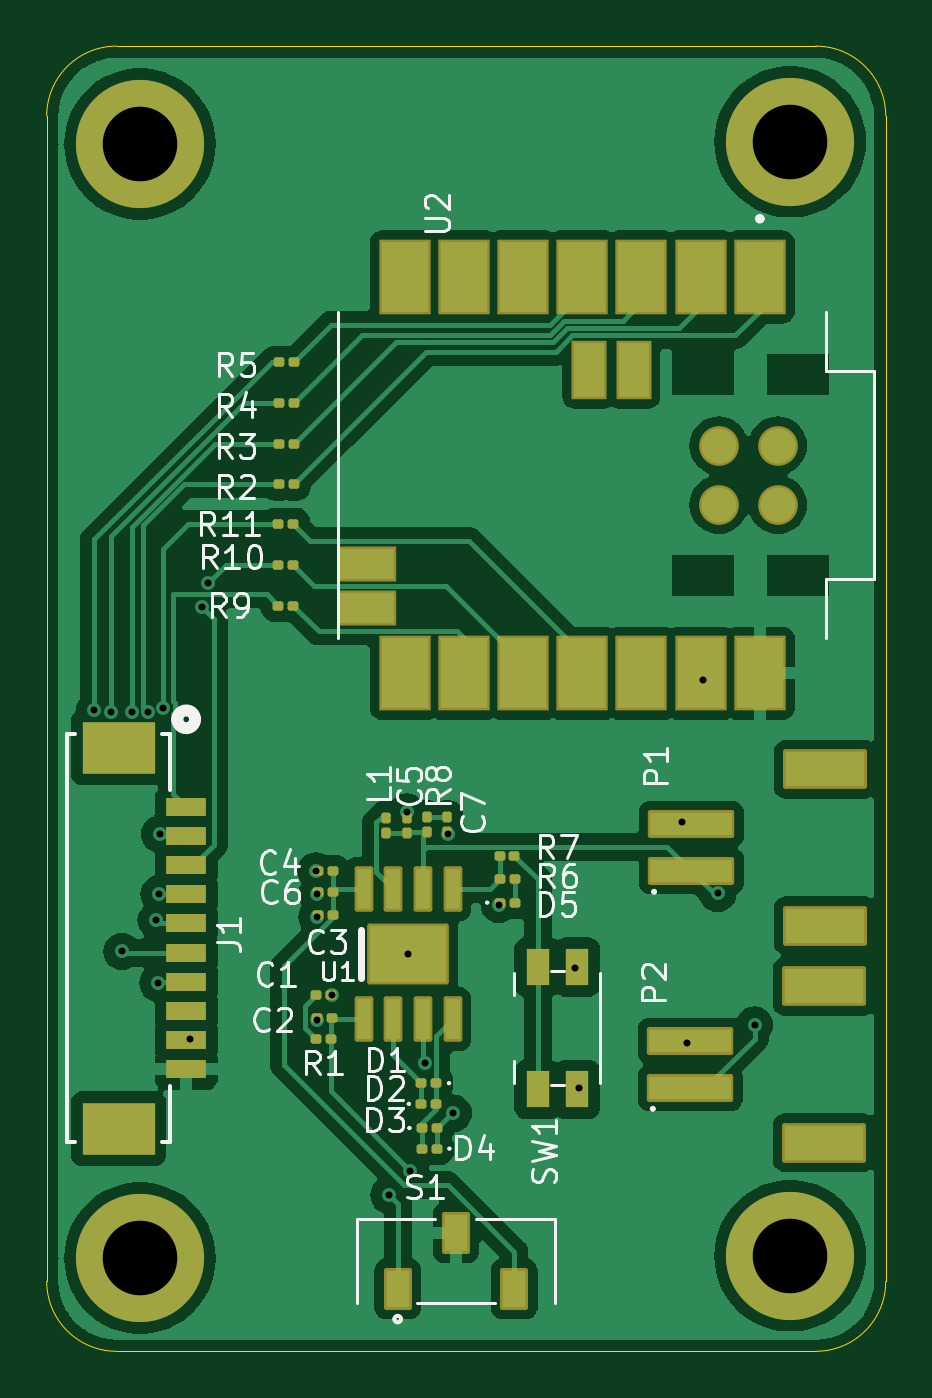
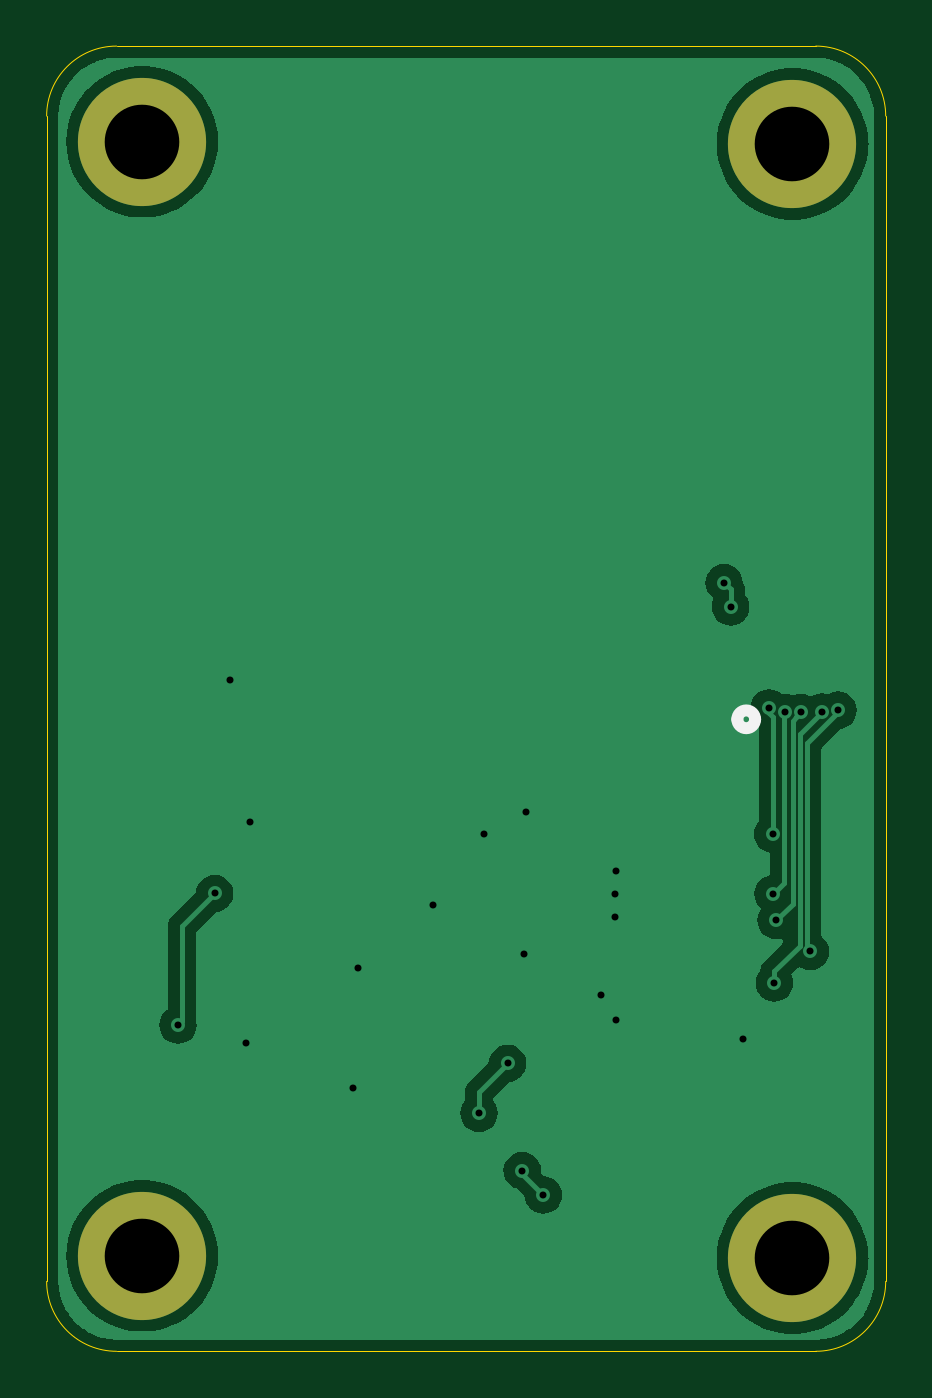
Circuit board: 11 layer files. Board 36.0 x 56.0 mm.
- bottom_copper: STHDAQ_B1-B_Cu.gbr (31069 bytes)
- bottom_mask: STHDAQ_B1-B_Mask.gbr (807 bytes)
- paste: STHDAQ_B1-B_Paste.gbr (452 bytes)
- bottom_silk: STHDAQ_B1-B_Silkscreen.gbr (643 bytes)
- outline: STHDAQ_B1-Edge_Cuts.gbr (992 bytes)
- top_copper: STHDAQ_B1-F_Cu.gbr (85046 bytes)
- top_mask: STHDAQ_B1-F_Mask.gbr (6088 bytes)
- paste: STHDAQ_B1-F_Paste.gbr (5591 bytes)
- top_silk: STHDAQ_B1-F_Silkscreen.gbr (38194 bytes)
- drill: STHDAQ_B1-NPTH-drl.gbr (461 bytes)
- drill: STHDAQ_B1-PTH-drl.gbr (1556 bytes)

=== bottom_copper: STHDAQ_B1-B_Cu.gbr (31069 bytes, source omitted) ===
=== bottom_mask: STHDAQ_B1-B_Mask.gbr ===
%TF.GenerationSoftware,KiCad,Pcbnew,8.0.7*%
%TF.CreationDate,2025-01-15T11:33:58+05:30*%
%TF.ProjectId,STHDAQ_B1,53544844-4151-45f4-9231-2e6b69636164,rev?*%
%TF.SameCoordinates,Original*%
%TF.FileFunction,Soldermask,Bot*%
%TF.FilePolarity,Negative*%
%FSLAX46Y46*%
G04 Gerber Fmt 4.6, Leading zero omitted, Abs format (unit mm)*
G04 Created by KiCad (PCBNEW 8.0.7) date 2025-01-15 11:33:58*
%MOMM*%
%LPD*%
G01*
G04 APERTURE LIST*
%ADD10C,3.600000*%
%ADD11C,5.500000*%
G04 APERTURE END LIST*
D10*
%TO.C,H1*%
X168930000Y-54605000D03*
D11*
X168930000Y-54605000D03*
%TD*%
D10*
%TO.C,H2*%
X141030000Y-54705000D03*
D11*
X141030000Y-54705000D03*
%TD*%
D10*
%TO.C,H4*%
X168930000Y-102405000D03*
D11*
X168930000Y-102405000D03*
%TD*%
D10*
%TO.C,H3*%
X141030000Y-102505000D03*
D11*
X141030000Y-102505000D03*
%TD*%
M02*

=== paste: STHDAQ_B1-B_Paste.gbr ===
%TF.GenerationSoftware,KiCad,Pcbnew,8.0.7*%
%TF.CreationDate,2025-01-15T11:33:58+05:30*%
%TF.ProjectId,STHDAQ_B1,53544844-4151-45f4-9231-2e6b69636164,rev?*%
%TF.SameCoordinates,Original*%
%TF.FileFunction,Paste,Bot*%
%TF.FilePolarity,Positive*%
%FSLAX46Y46*%
G04 Gerber Fmt 4.6, Leading zero omitted, Abs format (unit mm)*
G04 Created by KiCad (PCBNEW 8.0.7) date 2025-01-15 11:33:58*
%MOMM*%
%LPD*%
G01*
G04 APERTURE LIST*
G04 APERTURE END LIST*
M02*

=== bottom_silk: STHDAQ_B1-B_Silkscreen.gbr ===
%TF.GenerationSoftware,KiCad,Pcbnew,8.0.7*%
%TF.CreationDate,2025-01-15T11:33:58+05:30*%
%TF.ProjectId,STHDAQ_B1,53544844-4151-45f4-9231-2e6b69636164,rev?*%
%TF.SameCoordinates,Original*%
%TF.FileFunction,Legend,Bot*%
%TF.FilePolarity,Positive*%
%FSLAX46Y46*%
G04 Gerber Fmt 4.6, Leading zero omitted, Abs format (unit mm)*
G04 Created by KiCad (PCBNEW 8.0.7) date 2025-01-15 11:33:58*
%MOMM*%
%LPD*%
G01*
G04 APERTURE LIST*
%ADD10C,0.508000*%
G04 APERTURE END LIST*
D10*
%TO.C,J1*%
X143395500Y-79389700D02*
G75*
G02*
X142633500Y-79389700I-381000J0D01*
G01*
X142633500Y-79389700D02*
G75*
G02*
X143395500Y-79389700I381000J0D01*
G01*
%TD*%
M02*

=== outline: STHDAQ_B1-Edge_Cuts.gbr ===
%TF.GenerationSoftware,KiCad,Pcbnew,8.0.7*%
%TF.CreationDate,2025-01-15T11:33:58+05:30*%
%TF.ProjectId,STHDAQ_B1,53544844-4151-45f4-9231-2e6b69636164,rev?*%
%TF.SameCoordinates,Original*%
%TF.FileFunction,Profile,NP*%
%FSLAX46Y46*%
G04 Gerber Fmt 4.6, Leading zero omitted, Abs format (unit mm)*
G04 Created by KiCad (PCBNEW 8.0.7) date 2025-01-15 11:33:58*
%MOMM*%
%LPD*%
G01*
G04 APERTURE LIST*
%TA.AperFunction,Profile*%
%ADD10C,0.050000*%
%TD*%
G04 APERTURE END LIST*
D10*
X170030000Y-50505000D02*
G75*
G02*
X173030000Y-53505000I0J-3000000D01*
G01*
X170030000Y-106505000D02*
X140030000Y-106505000D01*
X140030000Y-106505000D02*
G75*
G02*
X137030000Y-103505000I0J3000000D01*
G01*
X173030000Y-53505000D02*
X173030000Y-103505000D01*
X173030000Y-103505000D02*
G75*
G02*
X170030000Y-106505000I-3000000J0D01*
G01*
X137030000Y-103505000D02*
X137030000Y-53505000D01*
X140030000Y-50505000D02*
X170030000Y-50505000D01*
X137030000Y-53505000D02*
G75*
G02*
X140030000Y-50505000I3000000J0D01*
G01*
M02*

=== top_copper: STHDAQ_B1-F_Cu.gbr (85046 bytes, source omitted) ===
=== top_mask: STHDAQ_B1-F_Mask.gbr ===
%TF.GenerationSoftware,KiCad,Pcbnew,8.0.7*%
%TF.CreationDate,2025-01-15T11:33:58+05:30*%
%TF.ProjectId,STHDAQ_B1,53544844-4151-45f4-9231-2e6b69636164,rev?*%
%TF.SameCoordinates,Original*%
%TF.FileFunction,Soldermask,Top*%
%TF.FilePolarity,Negative*%
%FSLAX46Y46*%
G04 Gerber Fmt 4.6, Leading zero omitted, Abs format (unit mm)*
G04 Created by KiCad (PCBNEW 8.0.7) date 2025-01-15 11:33:58*
%MOMM*%
%LPD*%
G01*
G04 APERTURE LIST*
G04 Aperture macros list*
%AMRoundRect*
0 Rectangle with rounded corners*
0 $1 Rounding radius*
0 $2 $3 $4 $5 $6 $7 $8 $9 X,Y pos of 4 corners*
0 Add a 4 corners polygon primitive as box body*
4,1,4,$2,$3,$4,$5,$6,$7,$8,$9,$2,$3,0*
0 Add four circle primitives for the rounded corners*
1,1,$1+$1,$2,$3*
1,1,$1+$1,$4,$5*
1,1,$1+$1,$6,$7*
1,1,$1+$1,$8,$9*
0 Add four rect primitives between the rounded corners*
20,1,$1+$1,$2,$3,$4,$5,0*
20,1,$1+$1,$4,$5,$6,$7,0*
20,1,$1+$1,$6,$7,$8,$9,0*
20,1,$1+$1,$8,$9,$2,$3,0*%
G04 Aperture macros list end*
%ADD10RoundRect,0.100000X-0.130000X-0.100000X0.130000X-0.100000X0.130000X0.100000X-0.130000X0.100000X0*%
%ADD11RoundRect,0.100000X0.130000X0.100000X-0.130000X0.100000X-0.130000X-0.100000X0.130000X-0.100000X0*%
%ADD12RoundRect,0.033060X-1.068940X1.568940X-1.068940X-1.568940X1.068940X-1.568940X1.068940X1.568940X0*%
%ADD13RoundRect,0.030080X-0.721920X1.221920X-0.721920X-1.221920X0.721920X-1.221920X0.721920X1.221920X0*%
%ADD14RoundRect,0.030080X-1.221920X0.721920X-1.221920X-0.721920X1.221920X-0.721920X1.221920X0.721920X0*%
%ADD15C,1.704000*%
%ADD16C,3.600000*%
%ADD17C,5.500000*%
%ADD18RoundRect,0.100000X-0.100000X0.130000X-0.100000X-0.130000X0.100000X-0.130000X0.100000X0.130000X0*%
%ADD19R,1.701800X0.812800*%
%ADD20R,3.098800X2.209800*%
%ADD21RoundRect,0.102000X-0.300000X-0.875000X0.300000X-0.875000X0.300000X0.875000X-0.300000X0.875000X0*%
%ADD22RoundRect,0.102000X-1.650000X-1.205000X1.650000X-1.205000X1.650000X1.205000X-1.650000X1.205000X0*%
%ADD23R,1.000000X1.550000*%
%ADD24RoundRect,0.102000X-1.750000X0.500000X-1.750000X-0.500000X1.750000X-0.500000X1.750000X0.500000X0*%
%ADD25RoundRect,0.102000X-1.700000X0.750000X-1.700000X-0.750000X1.700000X-0.750000X1.700000X0.750000X0*%
%ADD26RoundRect,0.100000X0.100000X-0.130000X0.100000X0.130000X-0.100000X0.130000X-0.100000X-0.130000X0*%
%ADD27RoundRect,0.102000X-0.500000X-0.800000X0.500000X-0.800000X0.500000X0.800000X-0.500000X0.800000X0*%
G04 APERTURE END LIST*
D10*
%TO.C,C1*%
X148570000Y-91220000D03*
X149210000Y-91220000D03*
%TD*%
D11*
%TO.C,C4*%
X149300000Y-85910000D03*
X148660000Y-85910000D03*
%TD*%
D10*
%TO.C,R4*%
X146985000Y-65810000D03*
X147625000Y-65810000D03*
%TD*%
D12*
%TO.C,U2*%
X167627500Y-60412500D03*
X165087500Y-60412500D03*
X162547500Y-60412500D03*
X160007500Y-60412500D03*
X162547500Y-77412500D03*
X157467500Y-60412500D03*
X154927500Y-60412500D03*
X152387500Y-60412500D03*
X152387500Y-77412500D03*
X154927500Y-77412500D03*
X157467500Y-77412500D03*
X160007500Y-77412500D03*
D13*
X162207500Y-64412500D03*
X160307500Y-64412500D03*
D12*
X165087500Y-77412500D03*
D14*
X150757500Y-72712500D03*
X150757500Y-74612500D03*
D15*
X165857500Y-70182500D03*
X165857500Y-67642500D03*
X168397500Y-70182500D03*
X168397500Y-67642500D03*
D12*
X167627500Y-77412500D03*
%TD*%
D11*
%TO.C,C6*%
X149320000Y-86820000D03*
X148680000Y-86820000D03*
%TD*%
D16*
%TO.C,H1*%
X168930000Y-54605000D03*
D17*
X168930000Y-54605000D03*
%TD*%
D11*
%TO.C,D1*%
X153750000Y-95000000D03*
X153110000Y-95000000D03*
%TD*%
D10*
%TO.C,R6*%
X156475000Y-86245000D03*
X157115000Y-86245000D03*
%TD*%
D11*
%TO.C,C2*%
X149255000Y-92185000D03*
X148615000Y-92185000D03*
%TD*%
D10*
%TO.C,D3*%
X153772500Y-96925000D03*
X153132500Y-96925000D03*
%TD*%
D18*
%TO.C,C7*%
X154210000Y-83595000D03*
X154210000Y-84235000D03*
%TD*%
D10*
%TO.C,R2*%
X146985000Y-69310000D03*
X147625000Y-69310000D03*
%TD*%
D16*
%TO.C,H2*%
X141030000Y-54705000D03*
D17*
X141030000Y-54705000D03*
%TD*%
D19*
%TO.C,J1*%
X143014500Y-83150000D03*
X143014500Y-84400000D03*
X143014500Y-85650000D03*
X143014500Y-86900000D03*
X143014500Y-88150000D03*
X143014500Y-89400000D03*
X143014500Y-90650000D03*
X143014500Y-91900000D03*
X143014500Y-93150000D03*
X143014500Y-94400000D03*
D20*
X140114501Y-96950000D03*
X140114501Y-80600000D03*
%TD*%
D21*
%TO.C,U1*%
X150635000Y-92265000D03*
X151905000Y-92265000D03*
X153175000Y-92265000D03*
X154445000Y-92265000D03*
X154445000Y-86665000D03*
X153175000Y-86665000D03*
X151905000Y-86665000D03*
X150635000Y-86665000D03*
D22*
X152540000Y-89465000D03*
%TD*%
D11*
%TO.C,R1*%
X149225000Y-93105000D03*
X148585000Y-93105000D03*
%TD*%
D10*
%TO.C,D5*%
X156470000Y-87255000D03*
X157110000Y-87255000D03*
%TD*%
D18*
%TO.C,L1*%
X151580000Y-83615000D03*
X151580000Y-84255000D03*
%TD*%
D11*
%TO.C,D4*%
X153130000Y-97810000D03*
X153770000Y-97810000D03*
%TD*%
D10*
%TO.C,R3*%
X146985000Y-67560000D03*
X147625000Y-67560000D03*
%TD*%
%TO.C,D2*%
X153110000Y-95890000D03*
X153750000Y-95890000D03*
%TD*%
D23*
%TO.C,SW1*%
X158090000Y-95270000D03*
X158090000Y-90020000D03*
X159790000Y-95270000D03*
X159790000Y-90020000D03*
%TD*%
D24*
%TO.C,P2*%
X164635000Y-95200000D03*
X164635000Y-93200000D03*
D25*
X170385000Y-97550000D03*
X170385000Y-90850000D03*
%TD*%
D26*
%TO.C,C5*%
X152470000Y-84255000D03*
X152470000Y-83615000D03*
%TD*%
D11*
%TO.C,R9*%
X147600000Y-74510000D03*
X146960000Y-74510000D03*
%TD*%
D27*
%TO.C,S1*%
X152090000Y-103823691D03*
X154590000Y-101423691D03*
X157090000Y-103823691D03*
%TD*%
D10*
%TO.C,R5*%
X147625000Y-64060000D03*
X146985000Y-64060000D03*
%TD*%
D11*
%TO.C,R10*%
X147600000Y-72760000D03*
X146960000Y-72760000D03*
%TD*%
D26*
%TO.C,R8*%
X153340000Y-84240000D03*
X153340000Y-83600000D03*
%TD*%
D16*
%TO.C,H4*%
X168930000Y-102405000D03*
D17*
X168930000Y-102405000D03*
%TD*%
D24*
%TO.C,P1*%
X164690000Y-85890000D03*
X164690000Y-83890000D03*
D25*
X170440000Y-88240000D03*
X170440000Y-81540000D03*
%TD*%
D16*
%TO.C,H3*%
X141030000Y-102505000D03*
D17*
X141030000Y-102505000D03*
%TD*%
D10*
%TO.C,R7*%
X156460000Y-85255000D03*
X157100000Y-85255000D03*
%TD*%
D11*
%TO.C,R11*%
X147600000Y-71010000D03*
X146960000Y-71010000D03*
%TD*%
%TO.C,C3*%
X149315000Y-87775000D03*
X148675000Y-87775000D03*
%TD*%
M02*

=== paste: STHDAQ_B1-F_Paste.gbr ===
%TF.GenerationSoftware,KiCad,Pcbnew,8.0.7*%
%TF.CreationDate,2025-01-15T11:33:58+05:30*%
%TF.ProjectId,STHDAQ_B1,53544844-4151-45f4-9231-2e6b69636164,rev?*%
%TF.SameCoordinates,Original*%
%TF.FileFunction,Paste,Top*%
%TF.FilePolarity,Positive*%
%FSLAX46Y46*%
G04 Gerber Fmt 4.6, Leading zero omitted, Abs format (unit mm)*
G04 Created by KiCad (PCBNEW 8.0.7) date 2025-01-15 11:33:58*
%MOMM*%
%LPD*%
G01*
G04 APERTURE LIST*
G04 Aperture macros list*
%AMRoundRect*
0 Rectangle with rounded corners*
0 $1 Rounding radius*
0 $2 $3 $4 $5 $6 $7 $8 $9 X,Y pos of 4 corners*
0 Add a 4 corners polygon primitive as box body*
4,1,4,$2,$3,$4,$5,$6,$7,$8,$9,$2,$3,0*
0 Add four circle primitives for the rounded corners*
1,1,$1+$1,$2,$3*
1,1,$1+$1,$4,$5*
1,1,$1+$1,$6,$7*
1,1,$1+$1,$8,$9*
0 Add four rect primitives between the rounded corners*
20,1,$1+$1,$2,$3,$4,$5,0*
20,1,$1+$1,$4,$5,$6,$7,0*
20,1,$1+$1,$6,$7,$8,$9,0*
20,1,$1+$1,$8,$9,$2,$3,0*%
G04 Aperture macros list end*
%ADD10C,0.010000*%
%ADD11RoundRect,0.079500X-0.079500X-0.100500X0.079500X-0.100500X0.079500X0.100500X-0.079500X0.100500X0*%
%ADD12RoundRect,0.079500X0.079500X0.100500X-0.079500X0.100500X-0.079500X-0.100500X0.079500X-0.100500X0*%
%ADD13RoundRect,0.030000X-0.970000X1.470000X-0.970000X-1.470000X0.970000X-1.470000X0.970000X1.470000X0*%
%ADD14RoundRect,0.026000X-0.624000X1.124000X-0.624000X-1.124000X0.624000X-1.124000X0.624000X1.124000X0*%
%ADD15RoundRect,0.026000X-1.124000X0.624000X-1.124000X-0.624000X1.124000X-0.624000X1.124000X0.624000X0*%
%ADD16C,1.500000*%
%ADD17RoundRect,0.079500X-0.100500X0.079500X-0.100500X-0.079500X0.100500X-0.079500X0.100500X0.079500X0*%
%ADD18R,1.701800X0.812800*%
%ADD19R,3.098800X2.209800*%
%ADD20R,0.600000X1.750000*%
%ADD21R,1.000000X1.550000*%
%ADD22R,3.500000X1.000000*%
%ADD23R,3.400000X1.500000*%
%ADD24RoundRect,0.079500X0.100500X-0.079500X0.100500X0.079500X-0.100500X0.079500X-0.100500X-0.079500X0*%
%ADD25R,1.000000X1.600000*%
G04 APERTURE END LIST*
D10*
%TO.C,U1*%
X152840000Y-89765000D02*
X152240000Y-89765000D01*
X152240000Y-89165000D01*
X152840000Y-89165000D01*
X152840000Y-89765000D01*
G36*
X152840000Y-89765000D02*
G01*
X152240000Y-89765000D01*
X152240000Y-89165000D01*
X152840000Y-89165000D01*
X152840000Y-89765000D01*
G37*
%TD*%
D11*
%TO.C,C1*%
X148545000Y-91220000D03*
X149235000Y-91220000D03*
%TD*%
D12*
%TO.C,C4*%
X149325000Y-85910000D03*
X148635000Y-85910000D03*
%TD*%
D11*
%TO.C,R4*%
X146960000Y-65810000D03*
X147650000Y-65810000D03*
%TD*%
D13*
%TO.C,U2*%
X167627500Y-60412500D03*
X165087500Y-60412500D03*
X162547500Y-60412500D03*
X160007500Y-60412500D03*
X162547500Y-77412500D03*
X157467500Y-60412500D03*
X154927500Y-60412500D03*
X152387500Y-60412500D03*
X152387500Y-77412500D03*
X154927500Y-77412500D03*
X157467500Y-77412500D03*
X160007500Y-77412500D03*
D14*
X162207500Y-64412500D03*
X160307500Y-64412500D03*
D13*
X165087500Y-77412500D03*
D15*
X150757500Y-72712500D03*
X150757500Y-74612500D03*
D16*
X165857500Y-70182500D03*
X165857500Y-67642500D03*
X168397500Y-70182500D03*
X168397500Y-67642500D03*
D13*
X167627500Y-77412500D03*
%TD*%
D12*
%TO.C,C6*%
X149345000Y-86820000D03*
X148655000Y-86820000D03*
%TD*%
%TO.C,D1*%
X153775000Y-95000000D03*
X153085000Y-95000000D03*
%TD*%
D11*
%TO.C,R6*%
X156450000Y-86245000D03*
X157140000Y-86245000D03*
%TD*%
D12*
%TO.C,C2*%
X149280000Y-92185000D03*
X148590000Y-92185000D03*
%TD*%
D11*
%TO.C,D3*%
X153797500Y-96925000D03*
X153107500Y-96925000D03*
%TD*%
D17*
%TO.C,C7*%
X154210000Y-83570000D03*
X154210000Y-84260000D03*
%TD*%
D11*
%TO.C,R2*%
X146960000Y-69310000D03*
X147650000Y-69310000D03*
%TD*%
D18*
%TO.C,J1*%
X143014500Y-83150000D03*
X143014500Y-84400000D03*
X143014500Y-85650000D03*
X143014500Y-86900000D03*
X143014500Y-88150000D03*
X143014500Y-89400000D03*
X143014500Y-90650000D03*
X143014500Y-91900000D03*
X143014500Y-93150000D03*
X143014500Y-94400000D03*
D19*
X140114501Y-96950000D03*
X140114501Y-80600000D03*
%TD*%
D20*
%TO.C,U1*%
X150635000Y-92265000D03*
X151905000Y-92265000D03*
X153175000Y-92265000D03*
X154445000Y-92265000D03*
X154445000Y-86665000D03*
X153175000Y-86665000D03*
X151905000Y-86665000D03*
X150635000Y-86665000D03*
%TD*%
D12*
%TO.C,R1*%
X149250000Y-93105000D03*
X148560000Y-93105000D03*
%TD*%
D11*
%TO.C,D5*%
X156445000Y-87255000D03*
X157135000Y-87255000D03*
%TD*%
D17*
%TO.C,L1*%
X151580000Y-83590000D03*
X151580000Y-84280000D03*
%TD*%
D12*
%TO.C,D4*%
X153105000Y-97810000D03*
X153795000Y-97810000D03*
%TD*%
D11*
%TO.C,R3*%
X146960000Y-67560000D03*
X147650000Y-67560000D03*
%TD*%
%TO.C,D2*%
X153085000Y-95890000D03*
X153775000Y-95890000D03*
%TD*%
D21*
%TO.C,SW1*%
X158090000Y-95270000D03*
X158090000Y-90020000D03*
X159790000Y-95270000D03*
X159790000Y-90020000D03*
%TD*%
D22*
%TO.C,P2*%
X164635000Y-95200000D03*
X164635000Y-93200000D03*
D23*
X170385000Y-97550000D03*
X170385000Y-90850000D03*
%TD*%
D24*
%TO.C,C5*%
X152470000Y-84280000D03*
X152470000Y-83590000D03*
%TD*%
D12*
%TO.C,R9*%
X147625000Y-74510000D03*
X146935000Y-74510000D03*
%TD*%
D25*
%TO.C,S1*%
X152090000Y-103823691D03*
X154590000Y-101423691D03*
X157090000Y-103823691D03*
%TD*%
D11*
%TO.C,R5*%
X147650000Y-64060000D03*
X146960000Y-64060000D03*
%TD*%
D12*
%TO.C,R10*%
X147625000Y-72760000D03*
X146935000Y-72760000D03*
%TD*%
D24*
%TO.C,R8*%
X153340000Y-84265000D03*
X153340000Y-83575000D03*
%TD*%
D22*
%TO.C,P1*%
X164690000Y-85890000D03*
X164690000Y-83890000D03*
D23*
X170440000Y-88240000D03*
X170440000Y-81540000D03*
%TD*%
D11*
%TO.C,R7*%
X156435000Y-85255000D03*
X157125000Y-85255000D03*
%TD*%
D12*
%TO.C,R11*%
X147625000Y-71010000D03*
X146935000Y-71010000D03*
%TD*%
%TO.C,C3*%
X149340000Y-87775000D03*
X148650000Y-87775000D03*
%TD*%
M02*

=== top_silk: STHDAQ_B1-F_Silkscreen.gbr (38194 bytes, source omitted) ===
=== drill: STHDAQ_B1-NPTH-drl.gbr ===
%TF.GenerationSoftware,KiCad,Pcbnew,8.0.7*%
%TF.CreationDate,2025-01-15T11:33:53+05:30*%
%TF.ProjectId,STHDAQ_B1,53544844-4151-45f4-9231-2e6b69636164,rev?*%
%TF.SameCoordinates,Original*%
%TF.FileFunction,NonPlated,1,2,NPTH*%
%TF.FilePolarity,Positive*%
%FSLAX46Y46*%
G04 Gerber Fmt 4.6, Leading zero omitted, Abs format (unit mm)*
G04 Created by KiCad (PCBNEW 8.0.7) date 2025-01-15 11:33:53*
%MOMM*%
%LPD*%
G01*
G04 APERTURE LIST*
G04 APERTURE END LIST*
M02*

=== drill: STHDAQ_B1-PTH-drl.gbr ===
%TF.GenerationSoftware,KiCad,Pcbnew,8.0.7*%
%TF.CreationDate,2025-01-15T11:33:53+05:30*%
%TF.ProjectId,STHDAQ_B1,53544844-4151-45f4-9231-2e6b69636164,rev?*%
%TF.SameCoordinates,Original*%
%TF.FileFunction,Plated,1,2,PTH,Drill*%
%TF.FilePolarity,Positive*%
%FSLAX46Y46*%
G04 Gerber Fmt 4.6, Leading zero omitted, Abs format (unit mm)*
G04 Created by KiCad (PCBNEW 8.0.7) date 2025-01-15 11:33:53*
%MOMM*%
%LPD*%
G01*
G04 APERTURE LIST*
%TA.AperFunction,ViaDrill*%
%ADD10C,0.300000*%
%TD*%
%TA.AperFunction,ComponentDrill*%
%ADD11C,3.200000*%
%TD*%
G04 APERTURE END LIST*
D10*
X139080000Y-79000000D03*
X139776428Y-79070652D03*
X140260000Y-89350000D03*
X140670000Y-79095098D03*
X141370003Y-79095098D03*
X141730000Y-88010000D03*
X141810000Y-90710000D03*
X141860000Y-86880000D03*
X141880000Y-84310000D03*
X142041433Y-78897147D03*
X143170000Y-93090000D03*
X143680000Y-74570000D03*
X143960000Y-73530000D03*
X148590000Y-85890000D03*
X148610000Y-92275000D03*
X148630000Y-86870000D03*
X148630000Y-87865000D03*
X149250000Y-91235000D03*
X151720000Y-99800000D03*
X152470000Y-83365000D03*
X152540000Y-89465000D03*
X152625000Y-98755000D03*
X153250000Y-94150000D03*
X154250000Y-84315000D03*
X154480000Y-96290000D03*
X156450000Y-87335000D03*
X159690000Y-90050000D03*
X159890000Y-95210000D03*
X164290000Y-83790000D03*
X164490000Y-93290000D03*
X165180000Y-77700000D03*
X165820000Y-86860000D03*
X167400000Y-92510000D03*
D11*
%TO.C,H2*%
X141030000Y-54705000D03*
%TO.C,H3*%
X141030000Y-102505000D03*
%TO.C,H1*%
X168930000Y-54605000D03*
%TO.C,H4*%
X168930000Y-102405000D03*
M02*

